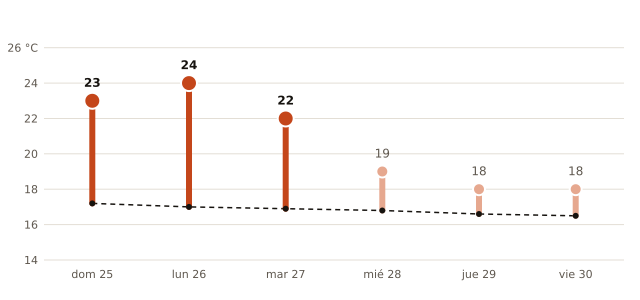

Values plotted in this chart, from the file beside it:
fecha, máxima_prevista_C, máxima_normal_1991_2020_C
2026-10-25, 23, 17.2
2026-10-26, 24, 17.0
2026-10-27, 22, 16.9
2026-10-28, 19, 16.8
2026-10-29, 18, 16.6
2026-10-30, 18, 16.5
